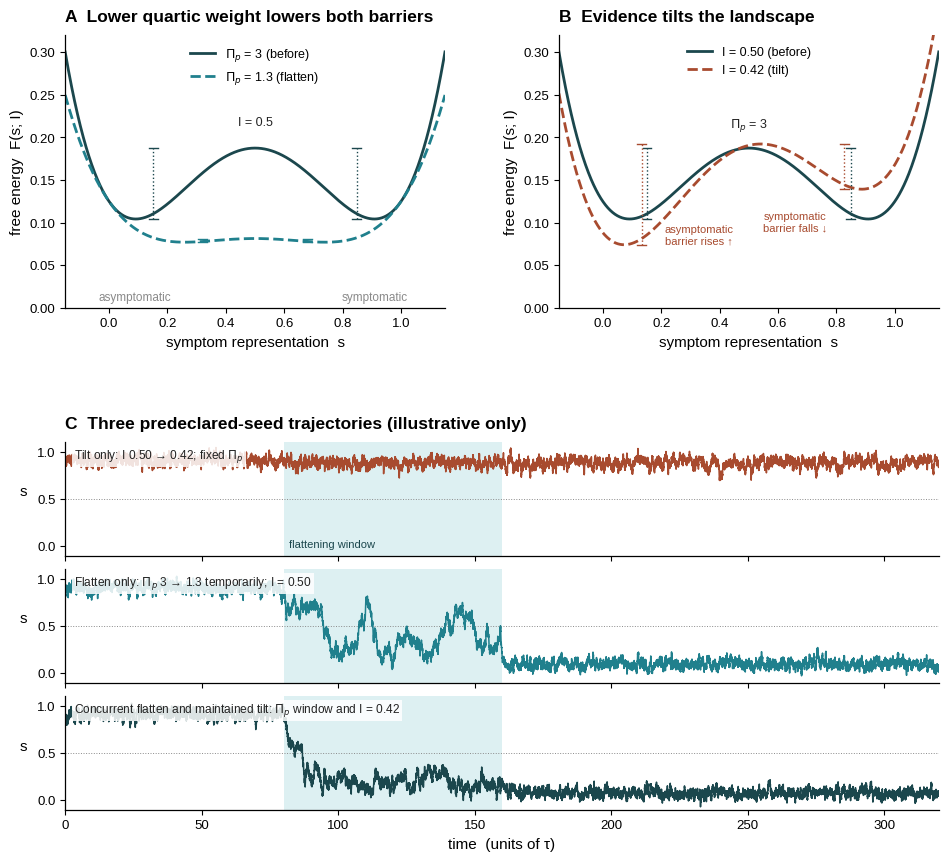

Write the Python code that produced this figure.
"""Figure 5: Noise, escape and the two directions of a barrier.
(A) F(s;I) at I=0.5 for Pi_p=3 (solid) and Pi_p=1.3 (dashed): lowering prior precision lowers both barriers.
(B) Pi_p=3, I=0.5 (solid) versus I=0.42 (dashed): evidence tilts the landscape; symptomatic barrier falls,
    asymptomatic barrier rises.
(C) Euler-Maruyama simulations of tau ds/dt = -dF/ds + sqrt(2D) xi(t), D=0.006, starting in the symptomatic well:
    tilt only (I -> 0.42), flatten only (Pi_p -> 1.3 temporarily),
    and concurrent flatten-plus-tilt; no clinical treatment assignment is assumed."""
import numpy as np
import matplotlib
matplotlib.use('Agg')
import matplotlib.pyplot as plt
from matplotlib import font_manager

for f in ['Liberation Sans', 'Arial', 'DejaVu Sans']:
    if any(f == x.name for x in font_manager.fontManager.ttflist):
        plt.rcParams['font.family'] = f
        break
plt.rcParams.update({'font.size': 10, 'axes.linewidth': 0.9, 'axes.labelsize': 11,
                     'xtick.labelsize': 9.5, 'ytick.labelsize': 9.5, 'legend.fontsize': 9.0,
                     'legend.frameon': False, 'mathtext.default': 'it'})
TEAL, DARK, RUST, CYAN, GREY, INK = '#20808D', '#1B474D', '#A84B2F', '#9ED4DC', '#8A8A8A', '#222222'
GOLD = '#B8860B'

PE = 1.0
PP0, PP1 = 3.0, 1.3      # baseline and temporarily flattened quartic weight
I0, I1 = 0.5, 0.42       # baseline and tilted drive
D = 0.006


def F(s, I, Pp):
    return PE / 2 * (s - I) ** 2 + Pp * s ** 2 * (1 - s) ** 2


def dF(s, I, Pp):
    return PE * (s - I) + 2 * Pp * s * (1 - s) * (1 - 2 * s)


fig = plt.figure(figsize=(9.6, 8.8), dpi=300)
gs = fig.add_gridspec(2, 2, height_ratios=[1, 1.35], hspace=0.42, wspace=0.30,
                      left=0.075, right=0.985, top=0.95, bottom=0.07)
axA = fig.add_subplot(gs[0, 0])
axB = fig.add_subplot(gs[0, 1])
gsC = gs[1, :].subgridspec(3, 1, hspace=0.12)
axC = [fig.add_subplot(gsC[i, 0]) for i in range(3)]


def title(ax, letter, text):
    ax.set_title(f'{letter}  {text}', loc='left', fontweight='bold', fontsize=12.5, pad=10)
    for sp in ('top', 'right'):
        ax.spines[sp].set_visible(False)


s = np.linspace(-0.15, 1.15, 800)


def annotate_barrier(ax, I, Pp, col, dy=0.0, side='both', lw=1.0):
    """Mark barrier heights from each well with vertical bars."""
    ss = np.linspace(-0.3, 1.3, 20001)
    f = F(ss, I, Pp)
    d = np.diff(np.sign(np.diff(f)))
    mins = ss[1:-1][d > 0]
    maxs = ss[1:-1][d < 0]
    if len(maxs) == 0:
        return
    top = F(maxs[0], I, Pp)
    for k, m in enumerate(mins):
        if side == 'low' and k == 1:
            continue
        if side == 'high' and k == 0:
            continue
        x = m + (0.06 if k == 0 else -0.06)
        ax.plot([x, x], [F(m, I, Pp), top], color=col, lw=lw, ls=':')
        ax.plot([x - 0.015, x + 0.015], [top, top], color=col, lw=lw)
        ax.plot([x - 0.015, x + 0.015], [F(m, I, Pp), F(m, I, Pp)], color=col, lw=lw)


# ---------------------------------------------------------------- A
title(axA, 'A', 'Lower quartic weight lowers both barriers')
axA.plot(s, F(s, I0, PP0), color=DARK, lw=2.0, label=r'$\Pi_p$ = 3 (before)')
axA.plot(s, F(s, I0, PP1), color=TEAL, lw=2.0, ls='--', label=r'$\Pi_p$ = 1.3 (flatten)')
annotate_barrier(axA, I0, PP0, DARK)
annotate_barrier(axA, I0, PP1, TEAL)
axA.set_xlabel('symptom representation  s')
axA.set_ylabel('free energy  F(s; I)')
axA.set_xlim(-0.15, 1.15); axA.set_ylim(0, 0.32)
axA.legend(loc='upper center')
axA.text(0.09, 0.005, 'asymptomatic', ha='center', va='bottom', fontsize=8.5, color=GREY)
axA.text(0.91, 0.005, 'symptomatic', ha='center', va='bottom', fontsize=8.5, color=GREY)
axA.text(0.5, 0.225, 'I = 0.5', ha='center', va='top', fontsize=9, color=INK)

# ---------------------------------------------------------------- B
title(axB, 'B', 'Evidence tilts the landscape')
axB.plot(s, F(s, I0, PP0), color=DARK, lw=2.0, label='I = 0.50 (before)')
axB.plot(s, F(s, I1, PP0), color=RUST, lw=2.0, ls='--', label='I = 0.42 (tilt)')
annotate_barrier(axB, I0, PP0, DARK)
annotate_barrier(axB, I1, PP0, RUST)
axB.set_xlabel('symptom representation  s')
axB.set_ylabel('free energy  F(s; I)')
axB.set_xlim(-0.15, 1.15); axB.set_ylim(0, 0.32)
axB.legend(loc='upper center')
axB.text(0.5, 0.225, r'$\Pi_p$ = 3', ha='center', va='top', fontsize=9, color=INK)
axB.text(0.66, 0.10, 'symptomatic\nbarrier falls ↓', ha='center', va='center', fontsize=8, color=RUST)
axB.text(0.33, 0.085, 'asymptomatic\nbarrier rises ↑', ha='center', va='center', fontsize=8, color=RUST)

# ---------------------------------------------------------------- C: simulations
dt = 0.01
T = 320.0
n = int(T / dt)
t = np.arange(n) * dt
t_on, t_off = 80.0, 160.0


def simulate(pp_of_t, I_of_t, seed, s0=0.9):
    rng = np.random.default_rng(seed)
    out = np.empty(n)
    x = s0
    noise = rng.standard_normal(n) * np.sqrt(2 * D * dt)
    for k in range(n):
        out[k] = x
        x = x + (-dF(x, I_of_t[k], pp_of_t[k])) * dt + noise[k]
    return out


window = (t >= t_on) & (t < t_off)
pp_base = np.full(n, PP0)
pp_hyp = np.where(window, PP1, PP0)
I_base = np.full(n, I0)
I_phys = np.where(t >= t_on, I1, I0)

runs = [
    ('Tilt only: I 0.50 → 0.42; fixed $\\Pi_p$', pp_base, I_phys, RUST, 11),
    ('Flatten only: $\\Pi_p$ 3 → 1.3 temporarily; I = 0.50', pp_hyp, I_base, TEAL, 23),
    (r'Concurrent flatten and maintained tilt: $\Pi_p$ window and I = 0.42', pp_hyp, I_phys, DARK, 5),
]

# Seeds are predeclared above; never select a seed conditional on its eventual outcome.
# These remain individual random paths and do not establish relative efficacy.

for i, (label, pp, I, col, seed) in enumerate(runs):
    ax = axC[i]
    y = simulate(pp, I, seed)
    ax.axvspan(t_on, t_off, color=CYAN, alpha=0.35, lw=0, zorder=0)
    ax.axhline(0.5, color=GREY, lw=0.7, ls=':')
    ax.plot(t, y, color=col, lw=1.1)
    ax.set_ylim(-0.1, 1.1); ax.set_xlim(0, T)
    ax.set_yticks([0, 0.5, 1])
    ax.set_ylabel('s', rotation=0, labelpad=10)
    ax.text(0.01, 0.95, label, transform=ax.transAxes, ha='left', va='top', fontsize=8.6, color=INK,
            bbox=dict(fc='white', ec='none', alpha=0.85, pad=1.5))
    for sp in ('top', 'right'):
        ax.spines[sp].set_visible(False)
    if i < 2:
        ax.set_xticklabels([])
    print(label[:22], 'seed', seed, 'final s', round(float(y[-1]), 3), 'min in window', round(float(y[window].min()), 3))

axC[0].set_title('C  Three predeclared-seed trajectories (illustrative only)',
                 loc='left', fontweight='bold', fontsize=12.5, pad=10)
axC[2].set_xlabel('time  (units of τ)')
axC[0].text(t_on + 2, -0.04, 'flattening window', fontsize=8, color=DARK, ha='left', va='bottom')

out = './Figure5'
fig.savefig(out + '.png', dpi=300)
fig.savefig(out + '.tiff', dpi=300, pil_kwargs={'compression': 'tiff_lzw'})
fig.savefig(out + '.pdf')
print('saved', out)
